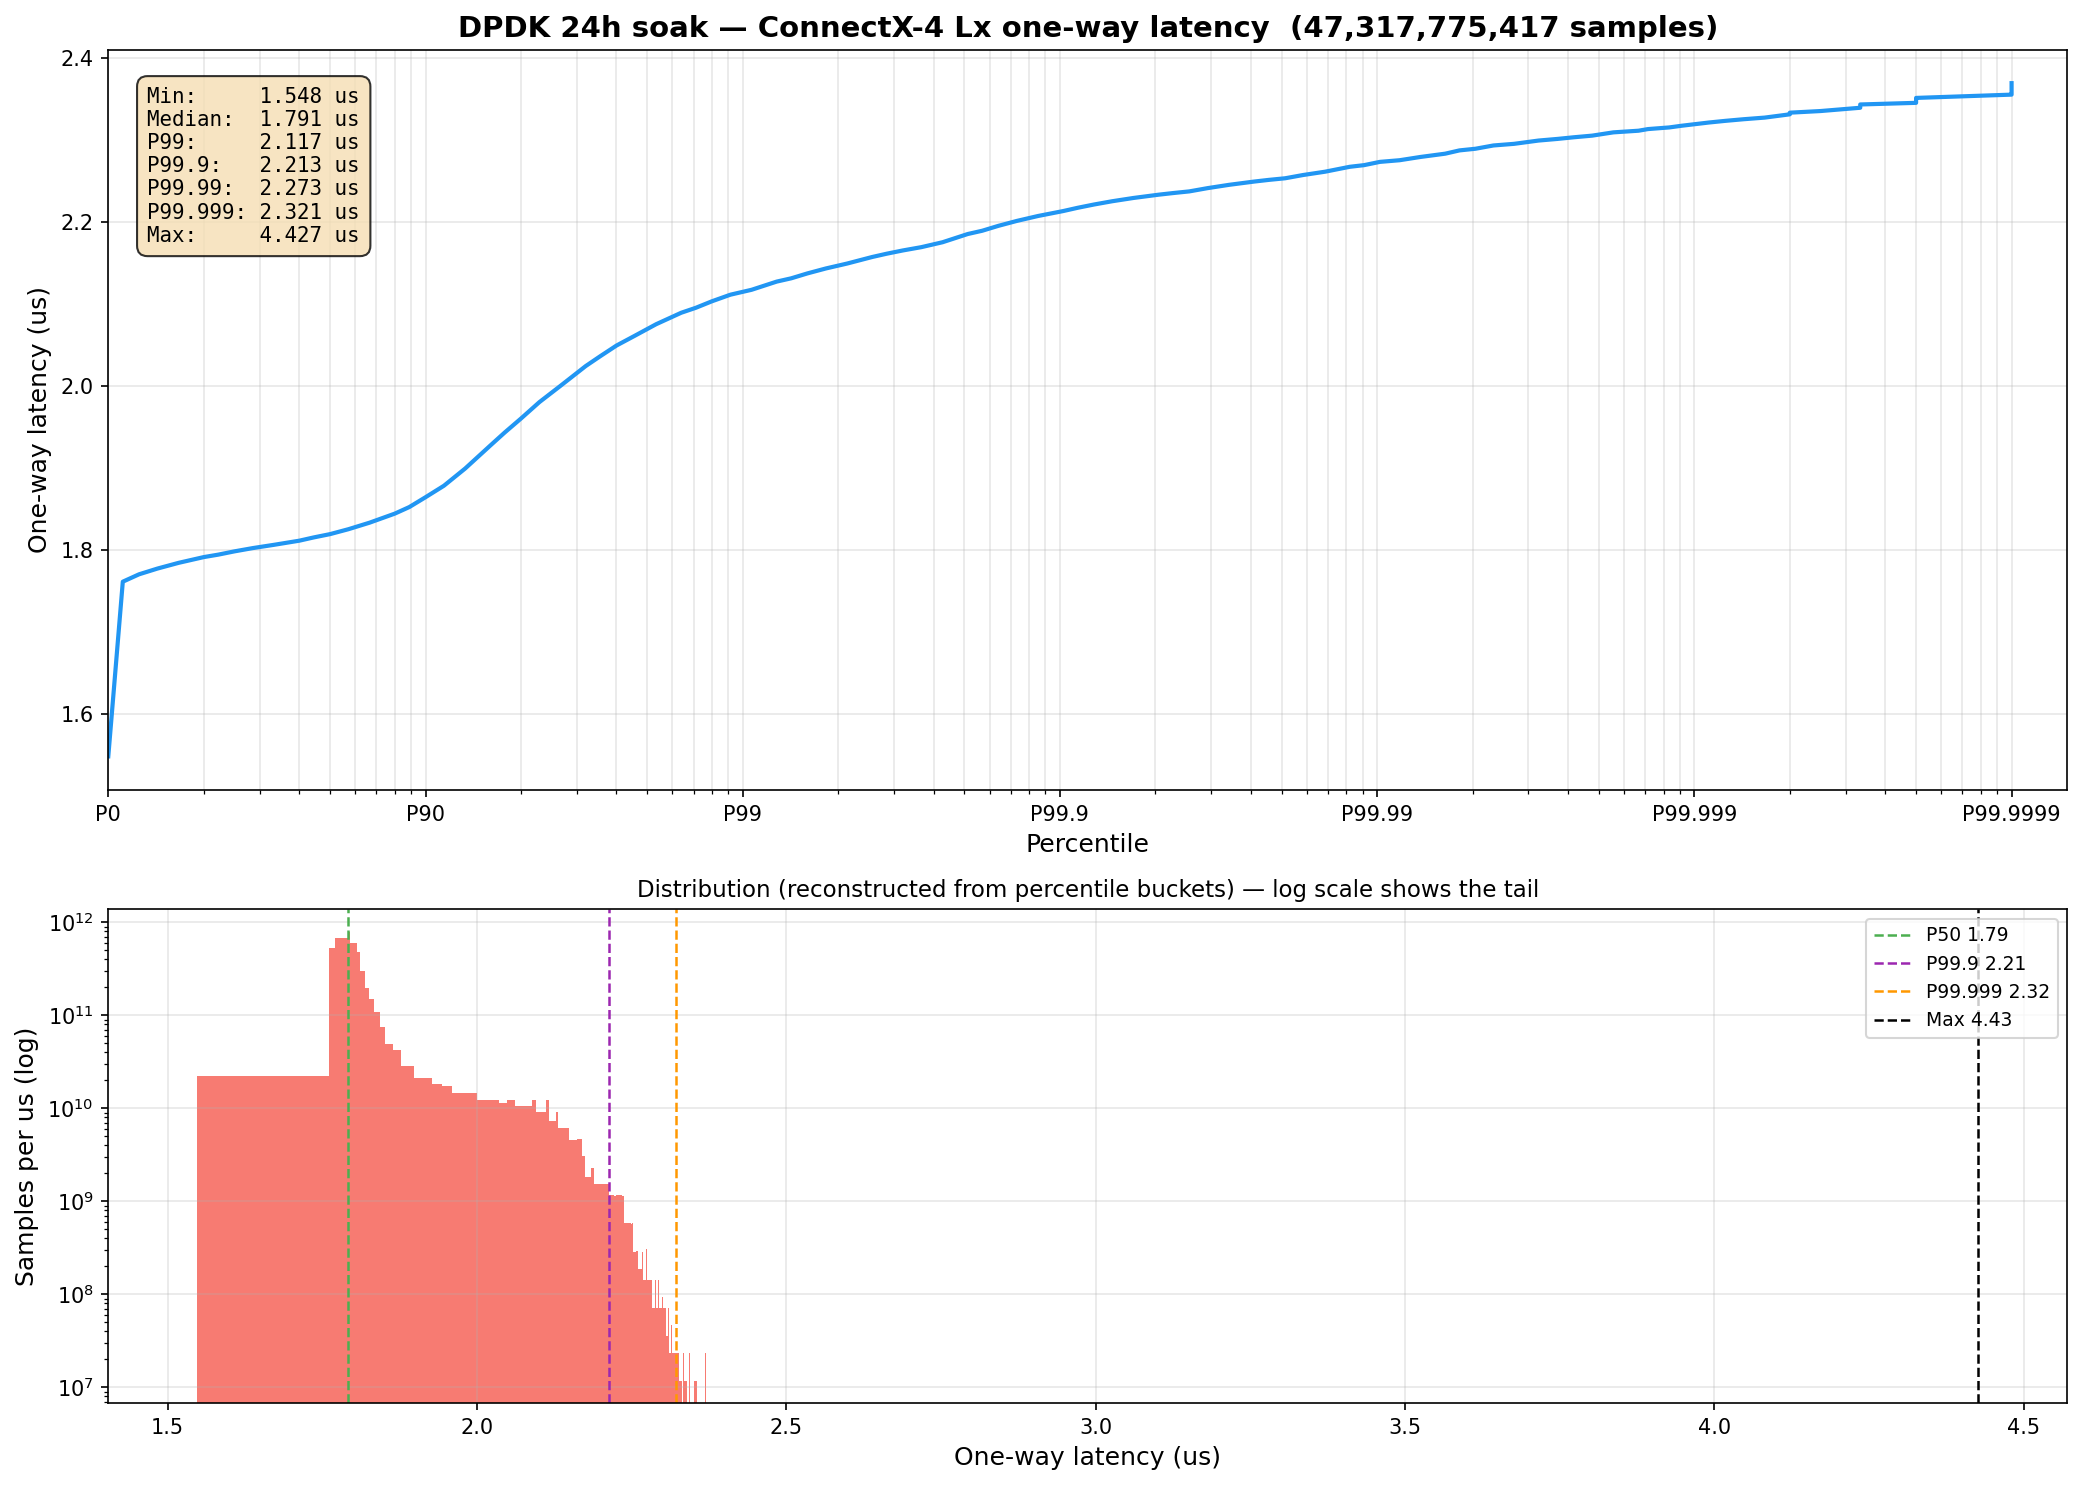

Data behind this chart, as committed beside it:
Value, Percentile, TotalCount, 1/(1-Percentile)
1.548, 0.000000, 1, 1.00
1.761, 0.1, 700198204, 1.11
1.770, 0.2, 1792357238, 1.25
1.777, 0.3, 1440812268, 1.43
1.784, 0.4, 2040994929, 1.67
1.791, 0.5, -1592714423, 2.00
1.794, 0.55, 472907399, 2.22
1.798, 0.6, -1321709807, 2.50
1.802, 0.65, 1082242690, 2.86
1.806, 0.7, -1011926252, 3.33
1.811, 0.75, 1161786402, 4.00
1.815, 0.775, -1740444790, 4.44
1.819, 0.8, -668358915, 5.00
1.825, 0.825, 457444136, 5.71
1.833, 0.85, 1630334239, 6.67
1.844, 0.875, -1504337171, 8.00
1.852, 0.8875, -949009454, 8.89
1.864, 0.9, -336815706, 10.00
1.878, 0.9125, 229546393, 11.43
1.899, 0.925, 823092304, 13.33
1.927, 0.9375, 1419998864, 16.00
1.943, 0.9437, 1717100049, 17.78
1.960, 0.95, 2006370221, 20.00
1.980, 0.9563, -1985642470, 22.86
2.000, 0.9625, -1691123435, 26.67
2.024, 0.9688, -1391921344, 32.00
2.036, 0.9719, -1248337512, 35.56
2.049, 0.975, -1099839328, 40.00
2.061, 0.9781, -961475004, 45.71
2.075, 0.9812, -807930959, 53.33
2.089, 0.9844, -648699157, 64.00
2.095, 0.9859, -587569549, 71.11
2.103, 0.9875, -508407750, 80.00
2.111, 0.9891, -432115102, 91.43
2.117, 0.9906, -370247190, 106.7
2.127, 0.9922, -284319791, 128
2.131, 0.993, -253114495, 142.2
2.137, 0.9938, -210423018, 160
2.143, 0.9945, -177810705, 182.9
2.149, 0.9953, -143287507, 213.3
2.157, 0.9961, -103350657, 256
2.161, 0.9965, -85011177, 284.4
2.165, 0.9969, -68346021, 320
2.169, 0.9973, -53689529, 365.7
2.175, 0.9977, -37021947, 426.7
2.185, 0.998, -14880288, 512
2.189, 0.9982, -7890639, 568.9
2.195, 0.9984, 1422428, 640
2.201, 0.9986, 11124051, 731.4
2.207, 0.9988, 19052498, 853.3
2.213, 0.999, 28065742, 1024
2.217, 0.9991, 33515254, 1138
2.221, 0.9992, 38675915, 1280
2.225, 0.9993, 43443093, 1463
2.229, 0.9994, 47773818, 1707
2.233, 0.9995, 51640434, 2048
2.235, 0.9996, 53051184, 2276
2.237, 0.9996, 55036607, 2560
2.241, 0.9997, 57960953, 2926
2.245, 0.9997, 60438677, 3413
... 120 more rows
